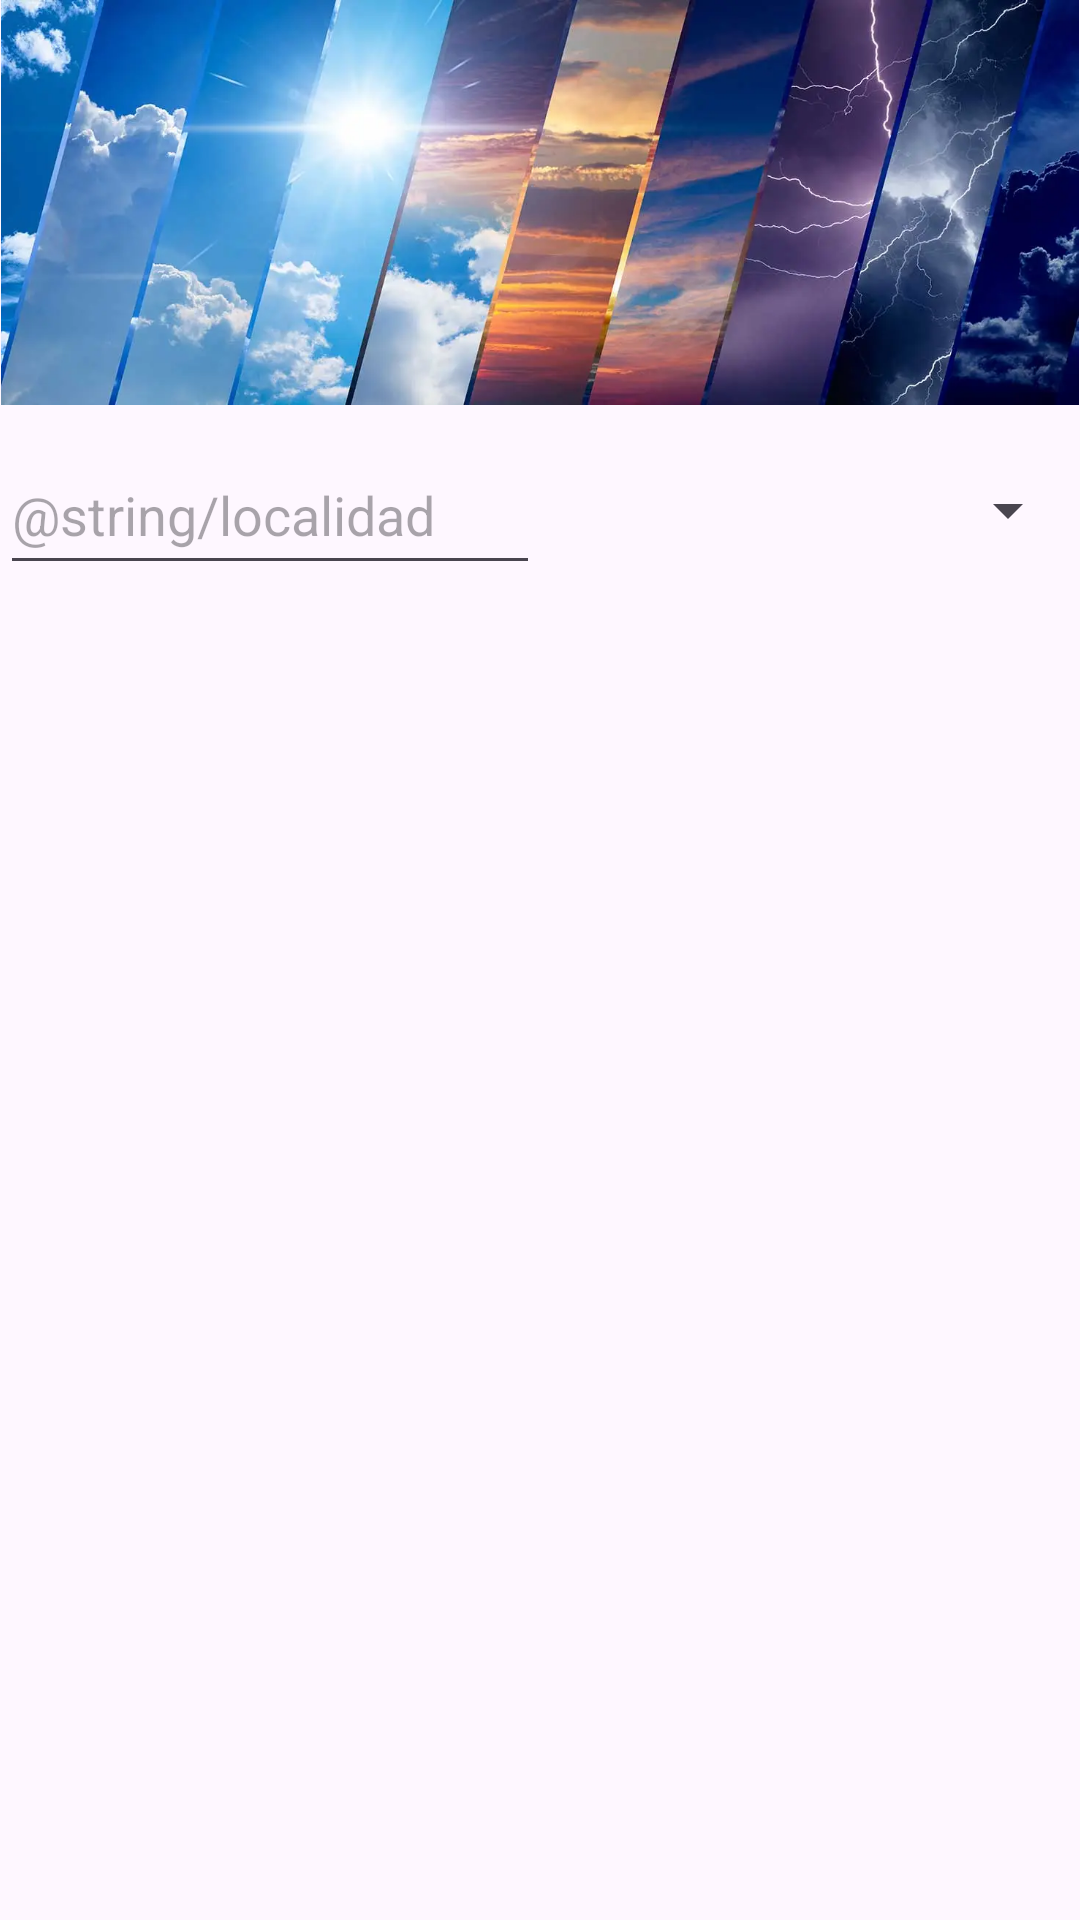

Produce the Android XML layout that renders to this screen, including the resource entries it uses.
<!-- AndroidManifest.xml: application theme Theme.AplicacionAEMET -->
<!-- res/layout/activity_main.xml -->
<?xml version="1.0" encoding="utf-8"?>
<androidx.constraintlayout.widget.ConstraintLayout xmlns:android="http://schemas.android.com/apk/res/android"
    xmlns:app="http://schemas.android.com/apk/res-auto"
    xmlns:tools="http://schemas.android.com/tools"
    android:layout_width="match_parent"
    android:layout_height="match_parent"
    tools:context=".MainActivity">

    <androidx.constraintlayout.widget.ConstraintLayout
        android:id="@+id/cl_header"
        android:layout_width="match_parent"
        android:layout_height="wrap_content"
        app:layout_constraintBottom_toTopOf="@+id/localidad"
        app:layout_constraintEnd_toEndOf="parent"
        app:layout_constraintStart_toStartOf="parent"
        app:layout_constraintTop_toTopOf="parent">

        <ImageView
            android:id="@+id/banner"
            android:layout_width="match_parent"
            android:layout_height="wrap_content"
            android:adjustViewBounds="true"
            android:src="@drawable/banner_weather"
            app:layout_constraintBottom_toTopOf="@+id/editText"
            app:layout_constraintEnd_toEndOf="parent"
            app:layout_constraintStart_toStartOf="parent"
            app:layout_constraintTop_toTopOf="parent" />

        <EditText
            android:id="@+id/editText"
            android:layout_width="0dp"
            android:layout_height="50sp"
            android:layout_marginTop="10dp"
            android:layout_marginBottom="10dp"
            android:hint="@string/localidad"
            app:layout_constraintBottom_toBottomOf="parent"
            app:layout_constraintEnd_toStartOf="@+id/spinner"
            app:layout_constraintStart_toStartOf="parent"
            app:layout_constraintTop_toBottomOf="@+id/banner" />

        <Spinner
            android:id="@+id/spinner"
            android:layout_width="0dp"
            android:layout_height="50sp"
            android:layout_marginTop="10dp"
            android:layout_marginBottom="10dp"
            app:layout_constraintBottom_toBottomOf="parent"
            app:layout_constraintEnd_toEndOf="parent"
            app:layout_constraintStart_toEndOf="@+id/editText"
            app:layout_constraintTop_toBottomOf="@+id/banner" />


    </androidx.constraintlayout.widget.ConstraintLayout>

    <TextView
        android:layout_width="match_parent"
        android:id="@+id/localidad"
        app:layout_constraintTop_toBottomOf="@+id/cl_header"
        app:layout_constraintStart_toStartOf="parent"
        app:layout_constraintEnd_toEndOf="parent"
        app:layout_constraintBottom_toTopOf="@+id/rv_tiempo"
        android:layout_height="wrap_content"/>

    <androidx.recyclerview.widget.RecyclerView
        android:id="@+id/rv_tiempo"
        android:layout_width="match_parent"
        android:layout_height="0dp"
        app:layout_constraintBottom_toBottomOf="parent"
        app:layout_constraintEnd_toEndOf="parent"
        app:layout_constraintStart_toStartOf="parent"
        app:layout_constraintTop_toBottomOf="@+id/localidad" />

</androidx.constraintlayout.widget.ConstraintLayout>
<!-- resources referenced by this layout -->
<resources>
  <style name="Theme.AplicacionAEMET" parent="Base.Theme.AplicacionAEMET" />
  <style name="Base.Theme.AplicacionAEMET" parent="Theme.Material3.DayNight.NoActionBar">
          
          
      </style>
</resources>
